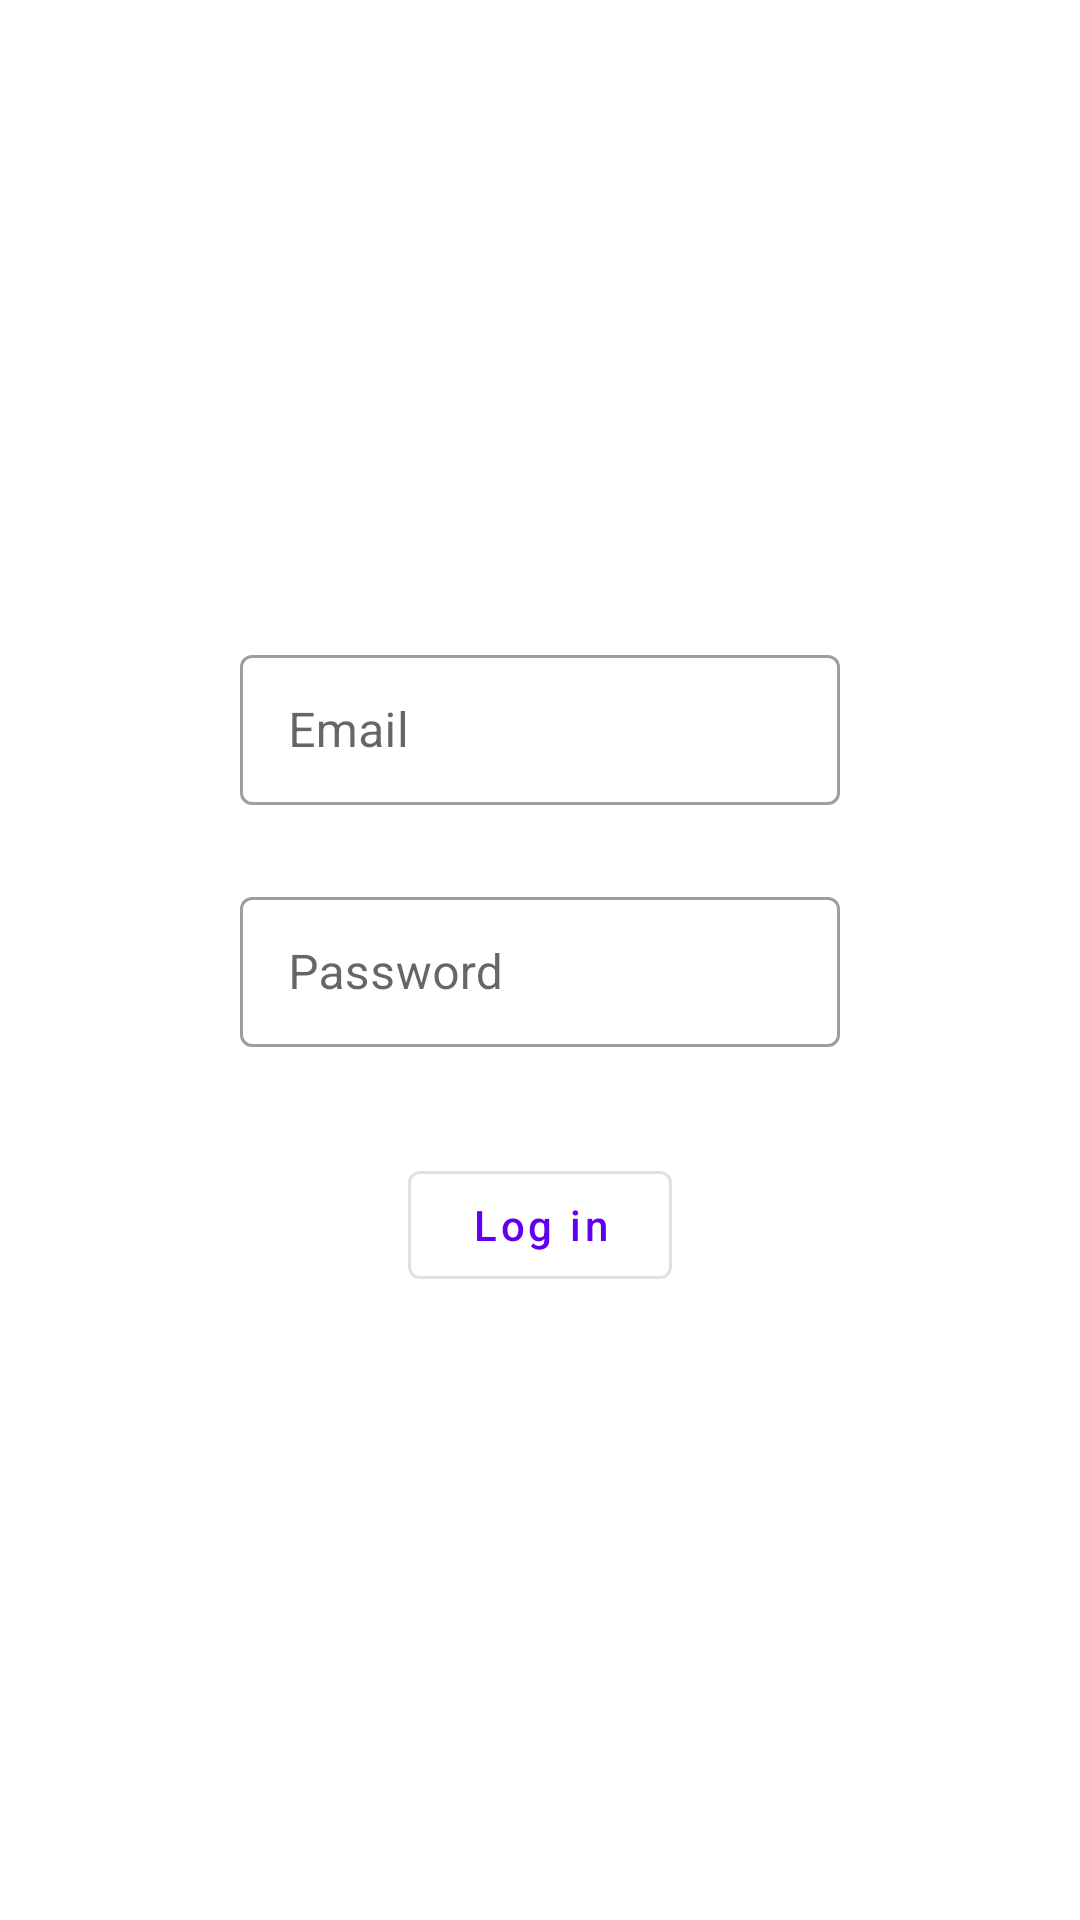

Android layout source for this screen:
<!-- AndroidManifest.xml: application theme Theme.QuwiTest -->
<!-- res/layout/auth_fragment.xml -->
<?xml version="1.0" encoding="utf-8"?>
<androidx.constraintlayout.widget.ConstraintLayout xmlns:android="http://schemas.android.com/apk/res/android"
    xmlns:app="http://schemas.android.com/apk/res-auto"
    xmlns:tools="http://schemas.android.com/tools"
    android:id="@+id/main"
    android:layout_width="match_parent"
    android:layout_height="match_parent"
    tools:context=".auth.AuthFragment">

    <LinearLayout
        android:layout_width="wrap_content"
        android:layout_height="wrap_content"
        app:layout_constraintStart_toStartOf="parent"
        app:layout_constraintEnd_toEndOf="parent"
        app:layout_constraintTop_toTopOf="parent"
        app:layout_constraintBottom_toBottomOf="parent"

        android:orientation="vertical">

        <com.google.android.material.textfield.TextInputLayout
            android:id="@+id/first_name_layout"
            android:layout_width="wrap_content"
            android:layout_height="match_parent"
            style="@style/Widget.MaterialComponents.TextInputLayout.OutlinedBox"
            android:visibility="gone"
            app:errorEnabled="true"
            android:hint="@string/first_name_label">

            <com.google.android.material.textfield.TextInputEditText
                android:id="@+id/first_name_edit_text"
                android:layout_width="200dp"
                android:layout_height="50dp"
                android:inputType="textPersonName" />
        </com.google.android.material.textfield.TextInputLayout>

        <com.google.android.material.textfield.TextInputLayout
            android:id="@+id/last_name_layout"
            android:layout_width="wrap_content"
            android:layout_height="match_parent"
            android:paddingTop="5dp"
            android:visibility="gone"
            style="@style/Widget.MaterialComponents.TextInputLayout.OutlinedBox"
            app:errorEnabled="true"
            android:hint="@string/last_name_label">

            <com.google.android.material.textfield.TextInputEditText
                android:id="@+id/last_name_edit_text"
                android:layout_width="200dp"
                android:layout_height="50dp"
                android:inputType="textPersonName" />
        </com.google.android.material.textfield.TextInputLayout>

        <com.google.android.material.textfield.TextInputLayout
            android:id="@+id/email_layout"
            android:layout_width="wrap_content"
            android:layout_height="match_parent"
            android:paddingTop="5dp"
            style="@style/Widget.MaterialComponents.TextInputLayout.OutlinedBox"
            app:errorEnabled="true"
            android:hint="@string/email_label">

            <com.google.android.material.textfield.TextInputEditText
                android:id="@+id/email_edit_text"
                android:layout_width="200dp"
                android:layout_height="50dp"
                android:inputType="textEmailAddress"/>
        </com.google.android.material.textfield.TextInputLayout>

        <com.google.android.material.textfield.TextInputLayout
            android:id="@+id/password_layout"
            android:layout_width="wrap_content"
            android:layout_height="match_parent"
            android:paddingTop="5dp"
            style="@style/Widget.MaterialComponents.TextInputLayout.OutlinedBox"
            app:errorEnabled="true"
            android:hint="@string/password_label">

            <com.google.android.material.textfield.TextInputEditText
                android:id="@+id/password_name_edit_text"
                android:layout_width="200dp"
                android:layout_height="50dp"
                android:inputType="textPassword"/>
        </com.google.android.material.textfield.TextInputLayout>

        <com.google.android.material.button.MaterialButton
            android:id="@+id/sign_up_button"
            android:layout_width="wrap_content"
            android:layout_height="wrap_content"
            android:layout_gravity="center"
            android:layout_marginTop="15dp"
            style="@style/Widget.MaterialComponents.Button.OutlinedButton"
            android:textAllCaps="false"
            android:visibility="gone"
            android:text="@string/sign_up_label" />

        <com.google.android.material.button.MaterialButton
            android:id="@+id/log_in_button"
            android:layout_width="wrap_content"
            android:layout_height="wrap_content"
            android:layout_gravity="center"
            android:layout_marginTop="15dp"
            style="@style/Widget.MaterialComponents.Button.OutlinedButton"
            android:textAllCaps="false"
            android:text="@string/login_label" />
    </LinearLayout>
</androidx.constraintlayout.widget.ConstraintLayout>
<!-- resources referenced by this layout -->
<resources>
  <string name="email_label">Email</string>
  <string name="first_name_label">First name</string>
  <string name="last_name_label">Last name</string>
  <string name="login_label">Log in</string>
  <string name="password_label">Password</string>
  <string name="sign_up_label">Sign up</string>
  <style name="Theme.QuwiTest" parent="Theme.MaterialComponents.DayNight.DarkActionBar">
          
          <item name="colorPrimary">@color/purple_500</item>
          <item name="colorPrimaryVariant">@color/purple_700</item>
          <item name="colorOnPrimary">@color/white</item>
          
          <item name="colorSecondary">@color/teal_200</item>
          <item name="colorSecondaryVariant">@color/teal_700</item>
          <item name="colorOnSecondary">@color/black</item>
          
          <item name="android:statusBarColor" tools:targetApi="l">?attr/colorPrimaryVariant</item>
          
      </style>
  <color name="purple_500">#FF6200EE</color>
  <color name="purple_700">#FF3700B3</color>
  <color name="white">#FFFFFFFF</color>
  <color name="teal_200">#FF03DAC5</color>
  <color name="teal_700">#FF018786</color>
  <color name="black">#FF000000</color>
</resources>
